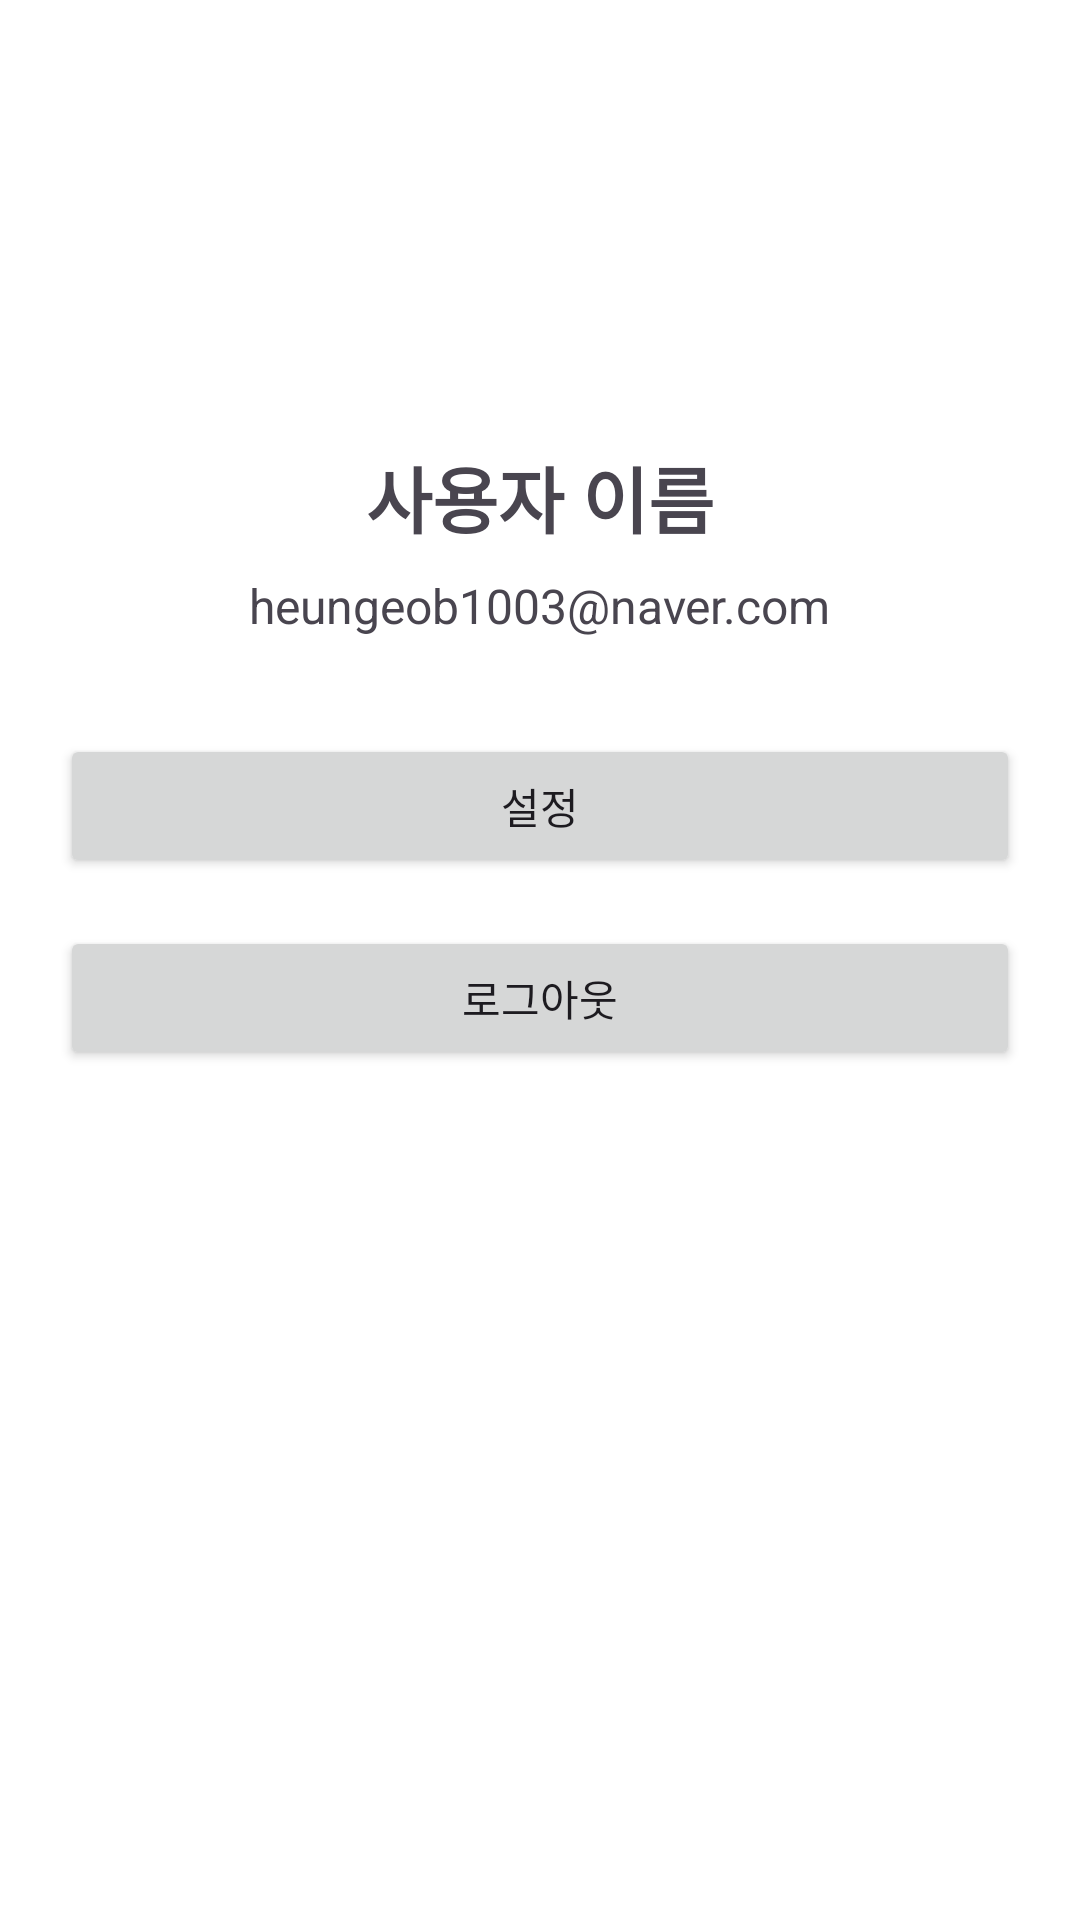

The Android layout XML behind this screen, and the referenced resources:
<!-- AndroidManifest.xml: application theme Theme.Yttandroid -->
<!-- res/layout/fragment_my.xml -->
<?xml version="1.0" encoding="utf-8"?>
<layout xmlns:tools="http://schemas.android.com/tools"
    xmlns:android="http://schemas.android.com/apk/res/android"
    xmlns:app="http://schemas.android.com/apk/res-auto">
    <FrameLayout
        android:layout_width="match_parent"
        android:layout_height="match_parent"
        tools:context=".view.MyFragment">

        
        <androidx.constraintlayout.widget.ConstraintLayout
            android:layout_width="match_parent"
            android:layout_height="match_parent"
            android:background="@color/white">

            
            <ImageView
                android:id="@+id/profile_image"
                android:layout_width="100dp"
                android:layout_height="100dp"
                android:layout_marginTop="32dp"
            app:layout_constraintTop_toTopOf="parent"
            app:layout_constraintStart_toStartOf="parent"
            app:layout_constraintEnd_toEndOf="parent"/>

            
            <TextView
                android:id="@+id/user_name"
                android:layout_width="wrap_content"
                android:layout_height="wrap_content"
                android:text="사용자 이름"
                android:textSize="24sp"
                android:textStyle="bold"
                app:layout_constraintTop_toBottomOf="@id/profile_image"
                app:layout_constraintStart_toStartOf="parent"
                app:layout_constraintEnd_toEndOf="parent"
                android:layout_marginTop="16dp"/>

            
            <TextView
                android:id="@+id/user_email"
                android:layout_width="wrap_content"
                android:layout_height="wrap_content"
                android:text="heungeob1003@naver.com"
                android:textSize="16sp"
                app:layout_constraintTop_toBottomOf="@id/user_name"
                app:layout_constraintStart_toStartOf="parent"
                app:layout_constraintEnd_toEndOf="parent"
                android:layout_marginTop="8dp"/>

            
            <Button
                android:id="@+id/settings_button"
                android:layout_width="0dp"
                android:layout_height="wrap_content"
                android:text="설정"
                app:layout_constraintTop_toBottomOf="@id/user_email"
                app:layout_constraintStart_toStartOf="parent"
                app:layout_constraintEnd_toEndOf="parent"
                android:layout_marginTop="32dp"
                android:layout_marginHorizontal="20dp"/>

            
            <Button
                android:id="@+id/logout_button"
                android:layout_width="0dp"
                android:layout_height="wrap_content"
                android:text="로그아웃"
                app:layout_constraintTop_toBottomOf="@id/settings_button"
                app:layout_constraintStart_toStartOf="parent"
                app:layout_constraintEnd_toEndOf="parent"
                android:layout_marginTop="16dp"
                android:layout_marginHorizontal="20dp"/>

        </androidx.constraintlayout.widget.ConstraintLayout>

    </FrameLayout>
</layout>
<!-- resources referenced by this layout -->
<resources>
  <style name="Theme.Yttandroid" parent="Base.Theme.Yttandroid" />
  <style name="Base.Theme.Yttandroid" parent="Theme.Material3.DayNight.NoActionBar">
          
          
      </style>
  <!-- not gathered from this repository: default colours our renderer supplied (Android Studio template values) -->
  <color name="white">#FFFFFFFF</color>
</resources>
